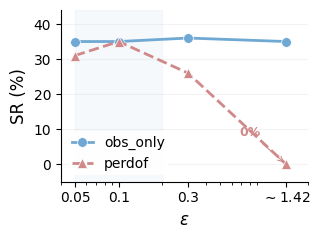

Recreate this plot in Python. (Note: this script raises an exception after producing the figure.)
"""
Magnitude sensitivity curve — Spatial only, half-column single panel.
Output: magnitude_curve.pdf
"""

import os
import numpy as np
import matplotlib
matplotlib.use('Agg')
import matplotlib.pyplot as plt
from matplotlib.ticker import ScalarFormatter

SHARED_HEIGHT = 2.5          # inches — must match fig_tau_sweep.py
SHARED_WIDTH  = 3.3          # inches — must match fig_tau_sweep.py

plt.rcParams.update({
    'font.family': 'serif',
    'font.serif': ['Times New Roman'],
    'font.size': 11,
    'axes.labelsize': 12,
    'axes.titlesize': 12,
    'legend.fontsize': 10,
    'xtick.labelsize': 10,
    'ytick.labelsize': 10,
    'lines.linewidth': 2.0,
    'lines.markersize': 7,
    'figure.dpi': 300,
    'axes.spines.top': False,
    'axes.spines.right': False,
    'pdf.fonttype': 42,
    'ps.fonttype': 42,
})

# === LIBERO-Spatial data (seed 42 only) ===
eps_spatial = np.array([0.05, 0.10, 0.30, 1.42])
obs_only_spatial = np.array([35, 35, 36, 35])
perdof_spatial = np.array([31, 35, 26, 0])

# === Single panel ===
fig, ax = plt.subplots(1, 1, figsize=(SHARED_WIDTH, SHARED_HEIGHT))

ax.axvspan(0.05, 0.2, alpha=0.06, color='#6FA8D2', zorder=0)

ax.plot(eps_spatial, obs_only_spatial, 'o-', color='#6FA8D2',
        markerfacecolor='#6FA8D2', markeredgecolor='white', markeredgewidth=0.5,
        label='obs_only', zorder=5)
ax.plot(eps_spatial, perdof_spatial, '^--', color='#D08888',
        markerfacecolor='#D08888', markeredgecolor='white', markeredgewidth=0.5,
        label='perdof', zorder=5)

ax.annotate('0%', xy=(1.42, 0), xytext=(0.8, 8),
            fontsize=9, color='#D08888', fontweight='bold', ha='center',
            arrowprops=dict(arrowstyle='->', color='#D08888', lw=0.8))

ax.set_xscale('log')
ax.set_xticks(eps_spatial)
ax.xaxis.set_major_formatter(ScalarFormatter())
ax.xaxis.set_minor_formatter(plt.NullFormatter())
ax.set_xticklabels(['0.05', '0.1', '0.3', r'$\sim$1.42'])
ax.set_xlabel(r'$\varepsilon$')
ax.set_ylabel('SR (%)')
ax.set_ylim(-5, 44)
ax.set_xlim(0.04, 2.0)
ax.legend(loc='lower left', framealpha=0.9, edgecolor='none',
          borderpad=0.3, handlelength=1.5)
ax.yaxis.grid(True, linestyle='-', alpha=0.15, zorder=0)
ax.set_axisbelow(True)

plt.tight_layout()

out_dir = os.path.dirname(os.path.abspath(__file__))
fig.savefig(os.path.join(out_dir, 'magnitude_curve.pdf'), format='pdf')
fig.savefig(os.path.join(out_dir, 'magnitude_curve.png'), format='png', dpi=300)
plt.close()

print("Saved: magnitude_curve.pdf, magnitude_curve.png")
